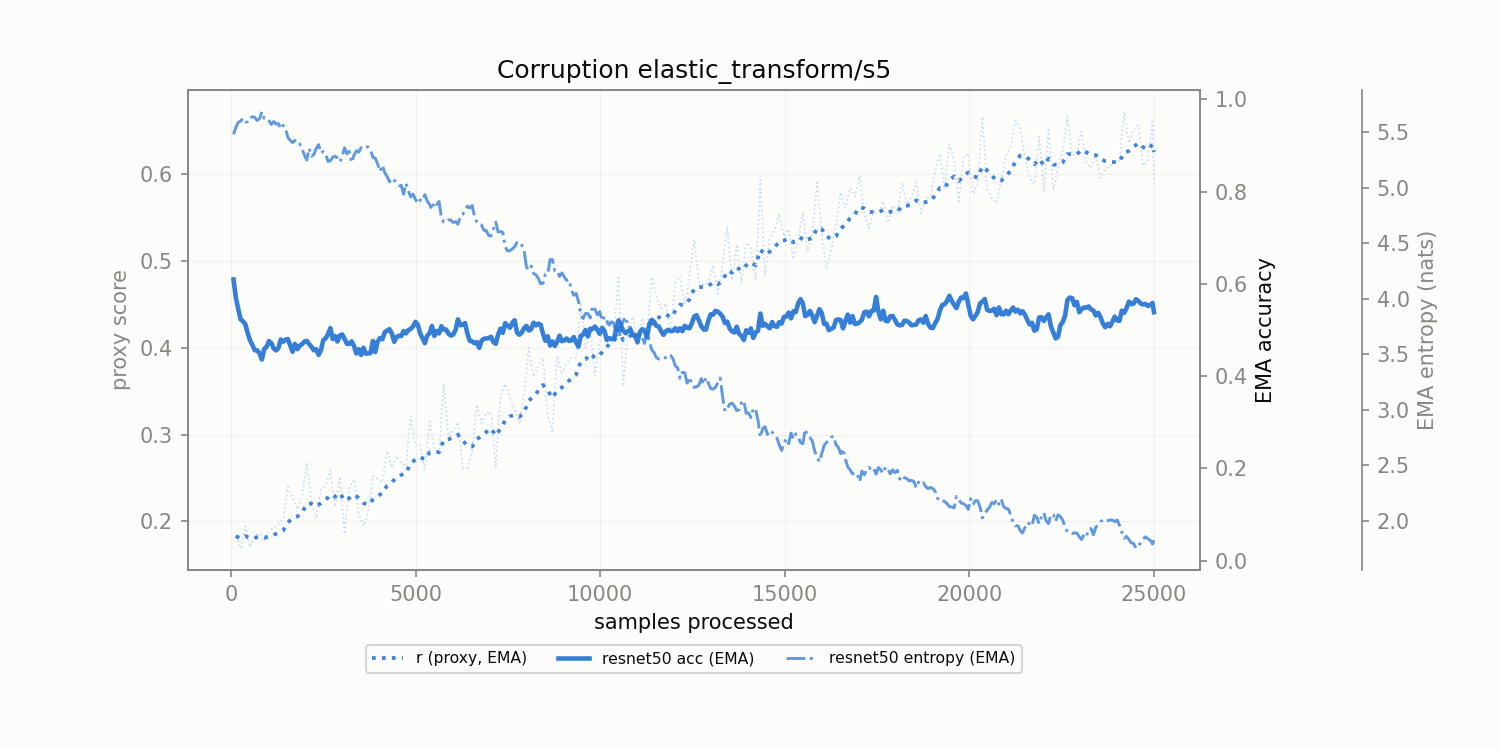

Source data for this figure (header and first rows):
corruption, n_samples, r, r_ema, model_acc_ema, model_ent_ema
elastic_transform/s5, 128.0, 0.183, 0.183, 0.5696, 5.545
elastic_transform/s5, 256.0, 0.1692, 0.1805, 0.5231, 5.6
elastic_transform/s5, 384.0, 0.1946, 0.1831, 0.5126, 5.594
elastic_transform/s5, 512.0, 0.1704, 0.1808, 0.4775, 5.633
elastic_transform/s5, 640.0, 0.1836, 0.1813, 0.4562, 5.635
elastic_transform/s5, 768.0, 0.186, 0.1821, 0.4495, 5.621
elastic_transform/s5, 896.0, 0.1772, 0.1812, 0.459, 5.624
elastic_transform/s5, 1024, 0.189, 0.1827, 0.4759, 5.604
elastic_transform/s5, 1152, 0.1928, 0.1845, 0.4598, 5.596
elastic_transform/s5, 1280, 0.1974, 0.1868, 0.461, 5.578
elastic_transform/s5, 1408, 0.2018, 0.1895, 0.4747, 5.563
elastic_transform/s5, 1536, 0.2397, 0.1987, 0.4802, 5.454
elastic_transform/s5, 1664, 0.2271, 0.2038, 0.4529, 5.407
elastic_transform/s5, 1792, 0.2137, 0.2056, 0.4584, 5.394
elastic_transform/s5, 1920, 0.2282, 0.2097, 0.4693, 5.351
elastic_transform/s5, 2048, 0.2678, 0.2203, 0.4766, 5.249
elastic_transform/s5, 2176, 0.2215, 0.2205, 0.4637, 5.284
elastic_transform/s5, 2304, 0.2029, 0.2173, 0.4584, 5.353
elastic_transform/s5, 2432, 0.2369, 0.2209, 0.4559, 5.313
elastic_transform/s5, 2560, 0.241, 0.2246, 0.4821, 5.308
elastic_transform/s5, 2688, 0.2593, 0.2309, 0.504, 5.243
elastic_transform/s5, 2816, 0.217, 0.2283, 0.4869, 5.285
elastic_transform/s5, 2944, 0.2519, 0.2326, 0.4882, 5.233
elastic_transform/s5, 3072, 0.1854, 0.224, 0.4807, 5.36
elastic_transform/s5, 3200, 0.2387, 0.2267, 0.4698, 5.328
elastic_transform/s5, 3328, 0.2489, 0.2307, 0.4656, 5.294
elastic_transform/s5, 3456, 0.2103, 0.227, 0.4584, 5.321
elastic_transform/s5, 3584, 0.1946, 0.2211, 0.4615, 5.357
elastic_transform/s5, 3712, 0.21, 0.2191, 0.4495, 5.366
elastic_transform/s5, 3840, 0.2525, 0.2252, 0.4762, 5.274
elastic_transform/s5, 3968, 0.2487, 0.2295, 0.4751, 5.215
elastic_transform/s5, 4096, 0.2453, 0.2323, 0.4799, 5.204
elastic_transform/s5, 4224, 0.2812, 0.2412, 0.4987, 5.103
elastic_transform/s5, 4352, 0.2621, 0.245, 0.4929, 5.087
elastic_transform/s5, 4480, 0.2753, 0.2505, 0.4847, 5.046
elastic_transform/s5, 4608, 0.2673, 0.2536, 0.4869, 5.022
elastic_transform/s5, 4736, 0.2635, 0.2554, 0.4925, 5.039
elastic_transform/s5, 4864, 0.3213, 0.2674, 0.5025, 4.918
elastic_transform/s5, 4992, 0.2871, 0.271, 0.5177, 4.896
elastic_transform/s5, 5120, 0.2884, 0.2741, 0.4925, 4.89
elastic_transform/s5, 5248, 0.2588, 0.2713, 0.4715, 4.938
elastic_transform/s5, 5376, 0.3154, 0.2793, 0.493, 4.85
elastic_transform/s5, 5504, 0.2836, 0.2801, 0.4871, 4.873
elastic_transform/s5, 5632, 0.2777, 0.2797, 0.4926, 4.877
elastic_transform/s5, 5760, 0.3583, 0.294, 0.501, 4.692
elastic_transform/s5, 5888, 0.2977, 0.2947, 0.4922, 4.711
elastic_transform/s5, 6016, 0.3052, 0.2966, 0.4901, 4.688
elastic_transform/s5, 6144, 0.3142, 0.2998, 0.5231, 4.672
elastic_transform/s5, 6272, 0.2624, 0.293, 0.5113, 4.758
elastic_transform/s5, 6400, 0.2612, 0.2872, 0.4923, 4.835
elastic_transform/s5, 6528, 0.2806, 0.286, 0.4752, 4.84
elastic_transform/s5, 6656, 0.3345, 0.2948, 0.4736, 4.693
elastic_transform/s5, 6784, 0.3128, 0.2981, 0.4769, 4.665
elastic_transform/s5, 6912, 0.3249, 0.303, 0.4817, 4.614
elastic_transform/s5, 7040, 0.3254, 0.307, 0.4854, 4.567
elastic_transform/s5, 7168, 0.2617, 0.2988, 0.4701, 4.691
elastic_transform/s5, 7296, 0.3431, 0.3069, 0.503, 4.606
elastic_transform/s5, 7424, 0.3585, 0.3162, 0.5149, 4.469
elastic_transform/s5, 7552, 0.3421, 0.321, 0.5048, 4.433
elastic_transform/s5, 7680, 0.3295, 0.3225, 0.521, 4.468
... 136 more rows
